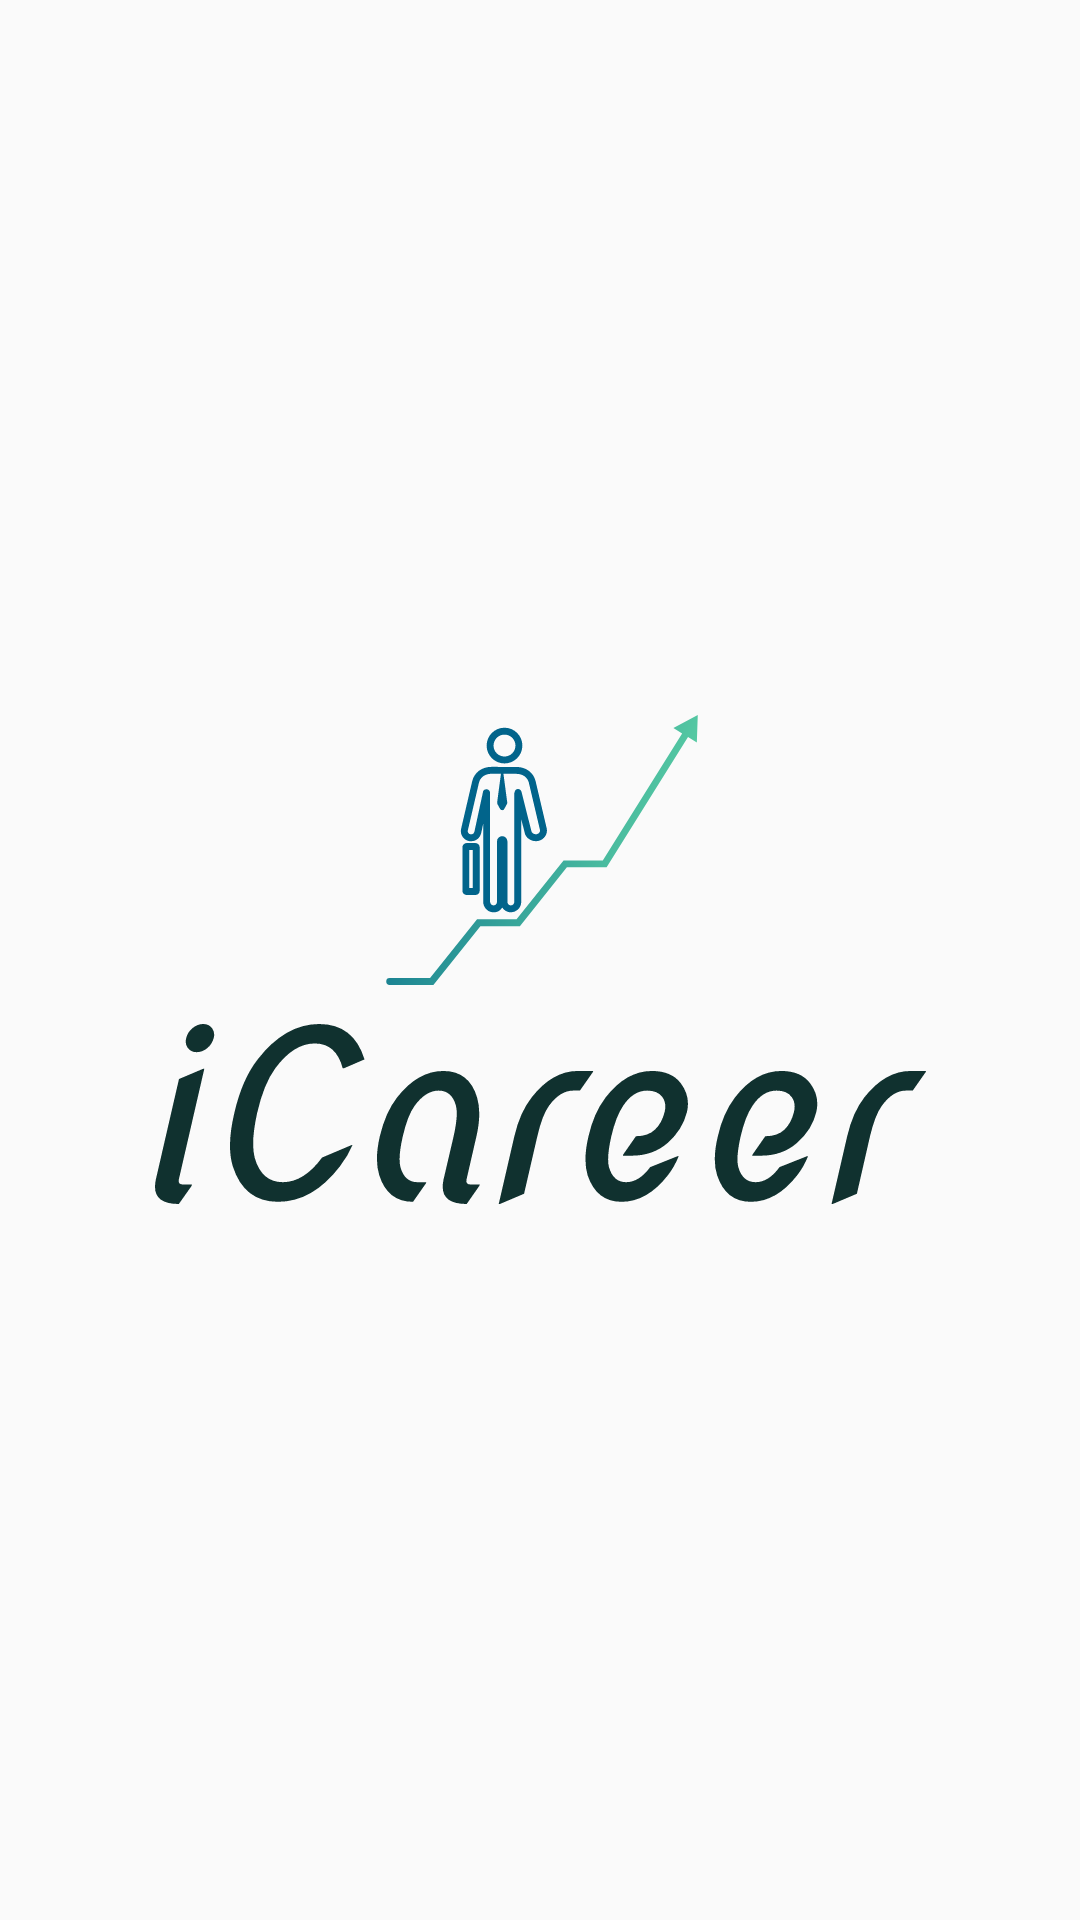

Write the Android layout XML for this screen, with the resource values it uses.
<!-- AndroidManifest.xml: application theme Theme.ICareer -->
<!-- res/layout/activity_main.xml -->
<?xml version="1.0" encoding="utf-8"?>
<RelativeLayout
    xmlns:android="http://schemas.android.com/apk/res/android"
    xmlns:app="http://schemas.android.com/apk/res-auto"
    xmlns:tools="http://schemas.android.com/tools"
    android:layout_width="match_parent"
    android:layout_height="match_parent"
    style="@style/Widget.AppCompat.Light.ActionBar"
    tools:context=".MainActivity"
    android:orientation="vertical">

    <ImageView
        android:id="@+id/opening_icon"
        android:layout_width="match_parent"
        android:layout_height="wrap_content"
        android:src="@drawable/ic_default_monochrome"
        android:layout_centerInParent="true"
        android:contentDescription="@string/todo" />

</RelativeLayout>
<!-- resources referenced by this layout -->
<resources>
  <!-- drawable ic_default_monochrome: vector/xml drawable (drawable, 10482 chars, omitted) -->
  <string name="todo">TODO</string>
  <style name="Theme.ICareer" parent="Theme.AppCompat.Light.NoActionBar">
          
          <item name="colorPrimary">@color/purple_500</item>
          <item name="colorPrimaryVariant">@color/purple_700</item>
          <item name="colorOnPrimary">@color/white</item>
          
          <item name="colorSecondary">@color/teal_200</item>
          <item name="colorSecondaryVariant">@color/teal_700</item>
          <item name="colorOnSecondary">@color/black</item>
          
          <item name="android:statusBarColor" tools:targetApi="l">?attr/colorPrimaryVariant</item>
          
      </style>
  <color name="purple_500">#00CAEE</color>
  <color name="purple_700">#00A4B3</color>
  <color name="white">#FFFFFFFF</color>
  <color name="teal_200">#FF03DAC5</color>
  <color name="teal_700">#FF018786</color>
  <color name="black">#FF000000</color>
</resources>
